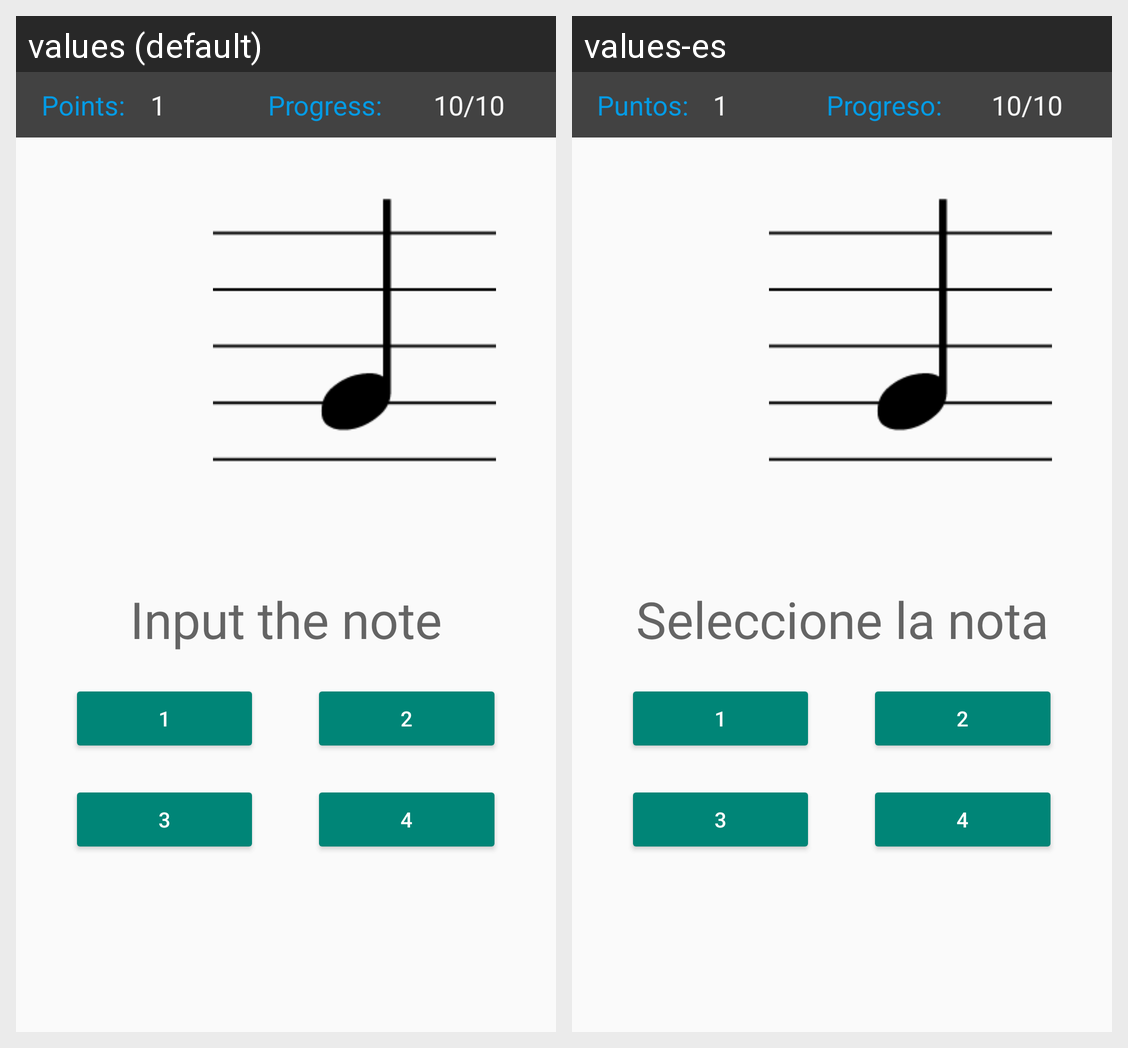

Here is an Android app screen in its default locale and in the app's own translations. Write out the translated-string differences for the strings that appear on this screen.
Android screen res/layout/activity_exercise.xml rendered under 2 locales, left to right: values (default), values-es. Device: Nexus 5 (rendered at 1080×1920; each locale shown at half size, 540×960, under a caption strip naming it); theme Theme.AppCompat.Light.NoActionBar.
Strings drawn on this screen, with the default value and each locale's value (text and hints the layout hard-codes, and strings that could not be matched under every locale, appear in the picture but are not listed):

points_label
  values: Points:
  values-es: Puntos:

answer_progress_label
  values: Progress:
  values-es: Progreso:

question_label
  values: Input the note
  values-es: Seleccione la nota
